Run: headless pygame with SDL's dummy video driver; simulated clock (each Clock.tick advances the game by its frame time, no real sleeping); random seed 0; keys injected as events and as key.get_pressed() state; no mouse input.
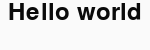
Frame 1 of 4 · flips 1–60 · no input
Frame 2 of 4 · flips 61–180 · tapped SPACE, RETURN · held RIGHT (→), D · screen unchanged from frame 1, image omitted
Frame 3 of 4 · flips 181–300 · held DOWN (↓), S · screen unchanged from frame 2, image omitted
Frame 4 of 4 · flips 301–420 · held LEFT (←), A, UP (↑), W · screen unchanged from frame 3, image omitted

The pygame program that drew these frames:

#load modules
import pygame
from pygame.locals import *


#resource handling




#game object classes




#game functions




#initalise game




#main loop
def main():
    #Init screen
    pygame.init()
    screen = pygame.display.set_mode((150,50))
    pygame.display.set_caption("Basic game")

    #background 
    background = pygame.Surface(screen.get_size())
    background = background.convert()
    background.fill((250,250,250))

    #text
    font = pygame.font.Font(None,36)
    text = font.render("Hello world",1,(10,10,10))
    textpos = text.get_rect()
    textpos.centerx = background.get_rect().centerx
    background.blit(text,textpos)

    #blit to screen
    screen.blit(background, (0,0))
    pygame.display.flip()

    #event loop
    while True:
        for event in pygame.event.get():
            if event.type == QUIT:
                return
        
        screen.blit(background,(0,0))
        pygame.display.flip()
        
if __name__ == "__main__":
    main()
